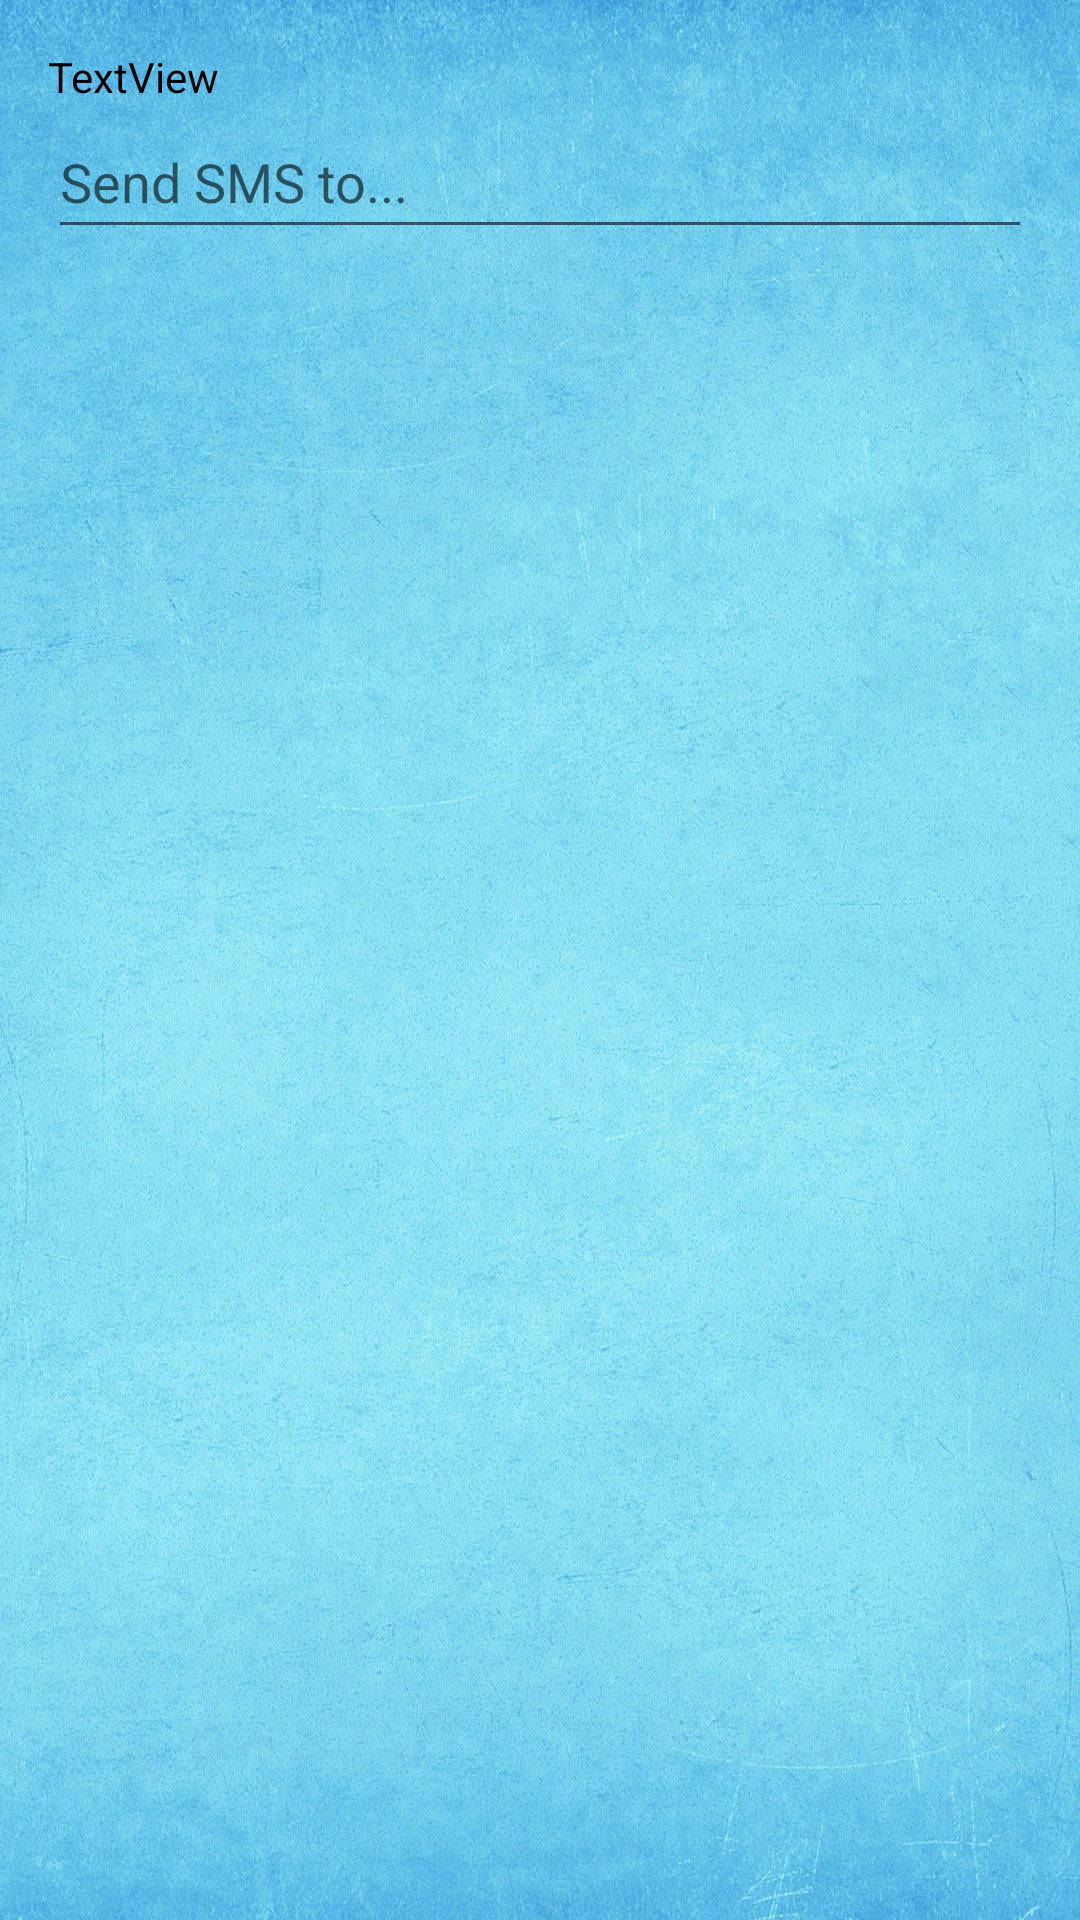

Android layout source for this screen:
<!-- AndroidManifest.xml: application theme AppTheme -->
<!-- res/layout/layout_send_sms_dialog.xml -->
<?xml version="1.0" encoding="utf-8"?>
<androidx.constraintlayout.widget.ConstraintLayout xmlns:android="http://schemas.android.com/apk/res/android"
    xmlns:app="http://schemas.android.com/apk/res-auto"
    android:layout_width="match_parent"
    android:layout_height="match_parent"
    android:padding="16dp">

    <TextView
        android:id="@+id/send_sms_dialog_description"
        android:layout_width="match_parent"
        android:layout_height="wrap_content"
        android:text="TextView"
        android:textColor="@color/black"
        app:layout_constraintStart_toStartOf="parent"
        app:layout_constraintTop_toTopOf="parent" />

    <EditText
        android:id="@+id/send_sms_dialog_phone"
        android:layout_width="match_parent"
        android:layout_height="wrap_content"
        android:autofillHints="phone"
        android:ems="10"
        android:hint="Send SMS to..."
        android:inputType="phone"
        android:minHeight="48dp"
        app:layout_constraintStart_toStartOf="parent"
        app:layout_constraintTop_toBottomOf="@id/send_sms_dialog_description" />
</androidx.constraintlayout.widget.ConstraintLayout>
<!-- resources referenced by this layout -->
<resources>
  <color name="black">#FF000000</color>
  <style name="AppTheme" parent="Theme.AppCompat.Light">
          <item name="colorPrimary">@color/colorPrimary</item>
          <item name="materialButtonStyle">@style/Widget.AppCompat.Button</item>
  
  
          <item name="android:windowBackground">@drawable/background_lightblue_01</item>
      </style>
  <color name="colorPrimary">#9BDDE6</color>
  <!-- drawable background_lightblue_01: jpg bitmap (drawable-v24, 285096 bytes) -->
</resources>
